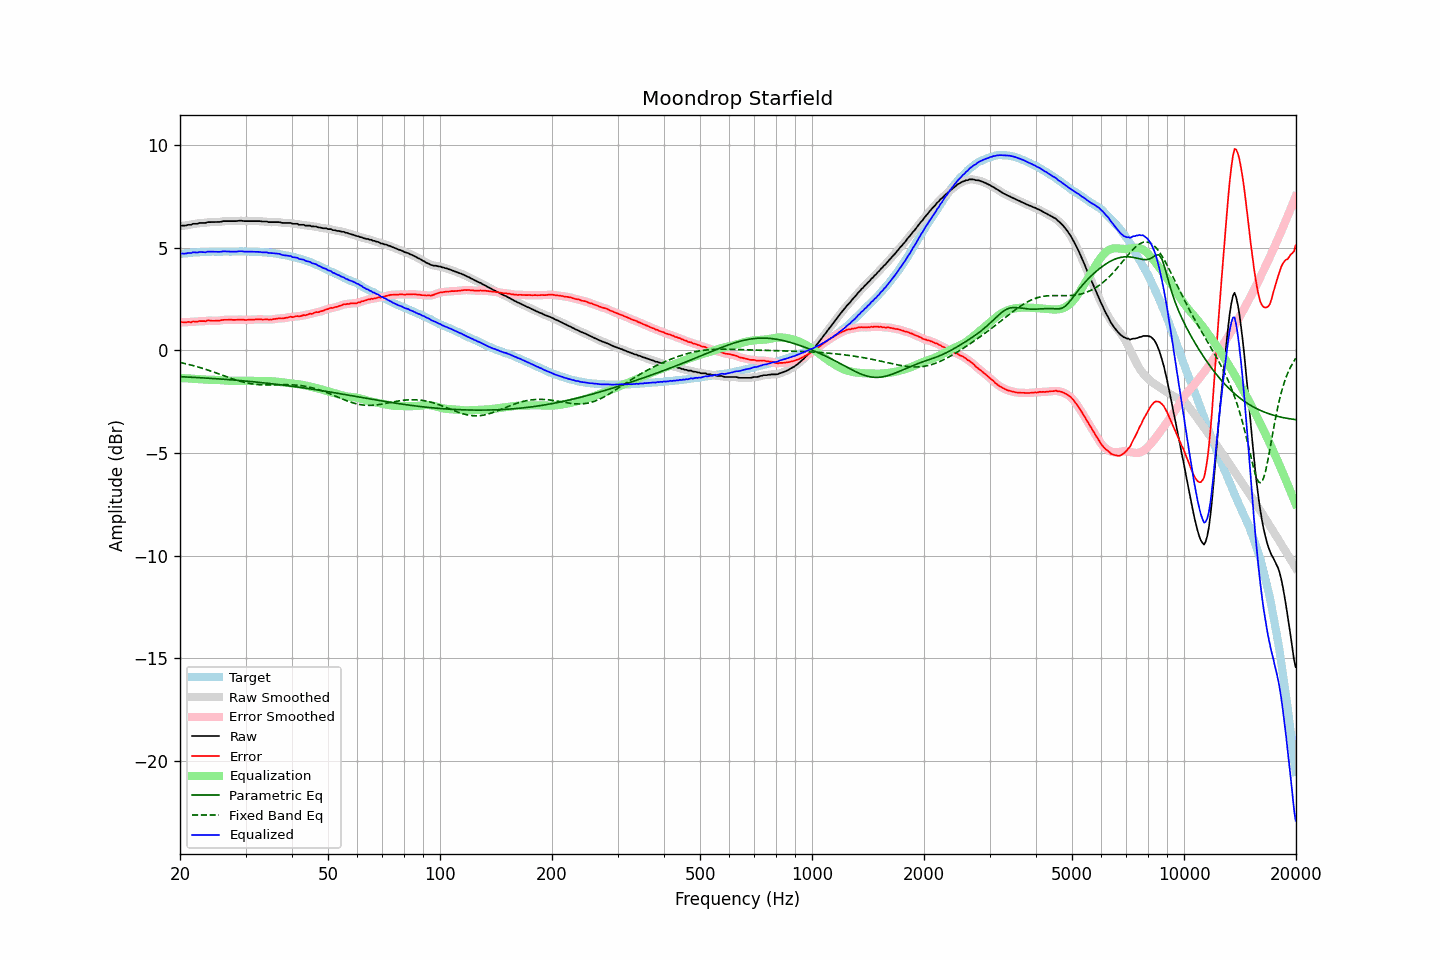

Source data for this figure (header and first rows):
frequency, raw, error, smoothed, error_smoothed, equalization, parametric_eq, fixed_band_eq, equalized_raw, equalized_smoothed, target
20.00, 6.04, 1.35, 6.05, 1.36, -1.36, -1.29, -0.59, 4.68, 4.69, 4.69
20.20, 6.07, 1.37, 6.05, 1.36, -1.36, -1.29, -0.61, 4.71, 4.70, 4.70
20.40, 6.07, 1.36, 6.06, 1.36, -1.36, -1.29, -0.63, 4.71, 4.70, 4.71
20.61, 6.07, 1.35, 6.08, 1.36, -1.36, -1.30, -0.65, 4.70, 4.71, 4.72
20.81, 6.08, 1.36, 6.08, 1.37, -1.37, -1.30, -0.66, 4.71, 4.72, 4.72
21.02, 6.11, 1.38, 6.09, 1.37, -1.37, -1.31, -0.68, 4.74, 4.72, 4.72
21.23, 6.11, 1.37, 6.11, 1.37, -1.37, -1.31, -0.70, 4.73, 4.73, 4.73
21.44, 6.11, 1.35, 6.13, 1.38, -1.38, -1.31, -0.72, 4.73, 4.75, 4.75
21.66, 6.16, 1.40, 6.14, 1.39, -1.39, -1.32, -0.74, 4.77, 4.75, 4.75
21.87, 6.16, 1.40, 6.15, 1.39, -1.39, -1.32, -0.77, 4.77, 4.76, 4.76
22.09, 6.16, 1.40, 6.16, 1.40, -1.40, -1.33, -0.79, 4.76, 4.77, 4.76
22.31, 6.16, 1.39, 6.17, 1.40, -1.40, -1.33, -0.81, 4.76, 4.77, 4.77
22.54, 6.20, 1.43, 6.18, 1.41, -1.41, -1.33, -0.83, 4.79, 4.78, 4.77
22.76, 6.20, 1.42, 6.20, 1.42, -1.42, -1.34, -0.86, 4.78, 4.78, 4.78
22.99, 6.20, 1.42, 6.20, 1.42, -1.42, -1.34, -0.88, 4.78, 4.78, 4.78
23.22, 6.20, 1.42, 6.20, 1.42, -1.43, -1.35, -0.90, 4.77, 4.77, 4.78
23.45, 6.20, 1.41, 6.21, 1.43, -1.43, -1.35, -0.93, 4.77, 4.78, 4.79
23.69, 6.24, 1.45, 6.22, 1.44, -1.43, -1.36, -0.96, 4.80, 4.79, 4.79
23.92, 6.24, 1.45, 6.24, 1.44, -1.44, -1.36, -0.98, 4.80, 4.80, 4.79
24.16, 6.24, 1.44, 6.24, 1.45, -1.44, -1.37, -1.01, 4.80, 4.81, 4.80
24.40, 6.24, 1.43, 6.24, 1.44, -1.44, -1.37, -1.04, 4.80, 4.80, 4.80
24.65, 6.24, 1.43, 6.24, 1.43, -1.44, -1.38, -1.06, 4.80, 4.80, 4.80
24.89, 6.24, 1.44, 6.24, 1.43, -1.44, -1.38, -1.09, 4.80, 4.80, 4.80
25.14, 6.24, 1.44, 6.24, 1.43, -1.44, -1.39, -1.12, 4.79, 4.79, 4.80
25.39, 6.24, 1.44, 6.24, 1.44, -1.45, -1.39, -1.15, 4.79, 4.79, 4.80
25.65, 6.25, 1.45, 6.25, 1.45, -1.45, -1.40, -1.18, 4.79, 4.80, 4.80
25.91, 6.27, 1.47, 6.27, 1.47, -1.46, -1.41, -1.20, 4.81, 4.81, 4.80
26.16, 6.29, 1.48, 6.28, 1.48, -1.47, -1.41, -1.23, 4.82, 4.81, 4.81
26.43, 6.29, 1.48, 6.29, 1.48, -1.48, -1.42, -1.26, 4.81, 4.81, 4.81
26.69, 6.29, 1.48, 6.29, 1.48, -1.48, -1.42, -1.29, 4.81, 4.81, 4.80
26.96, 6.29, 1.48, 6.29, 1.48, -1.48, -1.43, -1.32, 4.80, 4.80, 4.80
27.23, 6.29, 1.49, 6.29, 1.48, -1.48, -1.43, -1.35, 4.80, 4.80, 4.80
27.50, 6.29, 1.49, 6.29, 1.48, -1.49, -1.44, -1.37, 4.80, 4.80, 4.80
27.77, 6.29, 1.48, 6.29, 1.48, -1.49, -1.45, -1.40, 4.80, 4.80, 4.81
28.05, 6.29, 1.48, 6.29, 1.48, -1.49, -1.45, -1.43, 4.80, 4.80, 4.81
28.33, 6.29, 1.48, 6.29, 1.48, -1.49, -1.46, -1.45, 4.80, 4.80, 4.81
28.62, 6.30, 1.49, 6.30, 1.49, -1.49, -1.47, -1.48, 4.81, 4.81, 4.81
28.90, 6.31, 1.49, 6.30, 1.49, -1.49, -1.47, -1.50, 4.82, 4.82, 4.81
29.19, 6.31, 1.50, 6.30, 1.49, -1.49, -1.48, -1.52, 4.82, 4.82, 4.81
29.48, 6.30, 1.49, 6.30, 1.49, -1.48, -1.49, -1.54, 4.81, 4.81, 4.81
29.78, 6.29, 1.48, 6.29, 1.48, -1.48, -1.49, -1.56, 4.80, 4.81, 4.81
30.08, 6.29, 1.47, 6.29, 1.48, -1.48, -1.50, -1.58, 4.80, 4.80, 4.82
30.38, 6.29, 1.48, 6.29, 1.48, -1.48, -1.51, -1.60, 4.80, 4.80, 4.80
30.68, 6.29, 1.48, 6.29, 1.48, -1.48, -1.52, -1.61, 4.80, 4.80, 4.80
30.99, 6.29, 1.49, 6.29, 1.49, -1.49, -1.52, -1.63, 4.80, 4.80, 4.80
31.30, 6.29, 1.49, 6.29, 1.49, -1.49, -1.53, -1.64, 4.80, 4.80, 4.80
31.61, 6.29, 1.49, 6.29, 1.49, -1.49, -1.54, -1.65, 4.79, 4.79, 4.80
31.93, 6.29, 1.50, 6.29, 1.50, -1.50, -1.55, -1.66, 4.79, 4.79, 4.78
32.24, 6.29, 1.50, 6.29, 1.50, -1.50, -1.55, -1.67, 4.79, 4.79, 4.79
32.57, 6.29, 1.51, 6.29, 1.51, -1.50, -1.56, -1.67, 4.79, 4.78, 4.78
32.89, 6.29, 1.51, 6.28, 1.50, -1.50, -1.57, -1.68, 4.79, 4.78, 4.78
33.22, 6.27, 1.49, 6.27, 1.50, -1.50, -1.58, -1.68, 4.77, 4.77, 4.77
33.55, 6.27, 1.50, 6.27, 1.50, -1.50, -1.59, -1.69, 4.77, 4.77, 4.77
33.89, 6.27, 1.50, 6.26, 1.50, -1.50, -1.59, -1.69, 4.77, 4.77, 4.77
34.23, 6.27, 1.51, 6.26, 1.50, -1.50, -1.60, -1.69, 4.77, 4.76, 4.75
34.57, 6.24, 1.49, 6.25, 1.50, -1.50, -1.61, -1.69, 4.74, 4.75, 4.75
34.92, 6.24, 1.50, 6.24, 1.50, -1.50, -1.62, -1.69, 4.74, 4.74, 4.74
35.27, 6.24, 1.49, 6.23, 1.50, -1.51, -1.63, -1.69, 4.73, 4.73, 4.75
35.62, 6.24, 1.52, 6.24, 1.51, -1.51, -1.64, -1.68, 4.72, 4.72, 4.72
35.97, 6.24, 1.52, 6.24, 1.52, -1.52, -1.65, -1.68, 4.72, 4.72, 4.72
... 635 more rows
